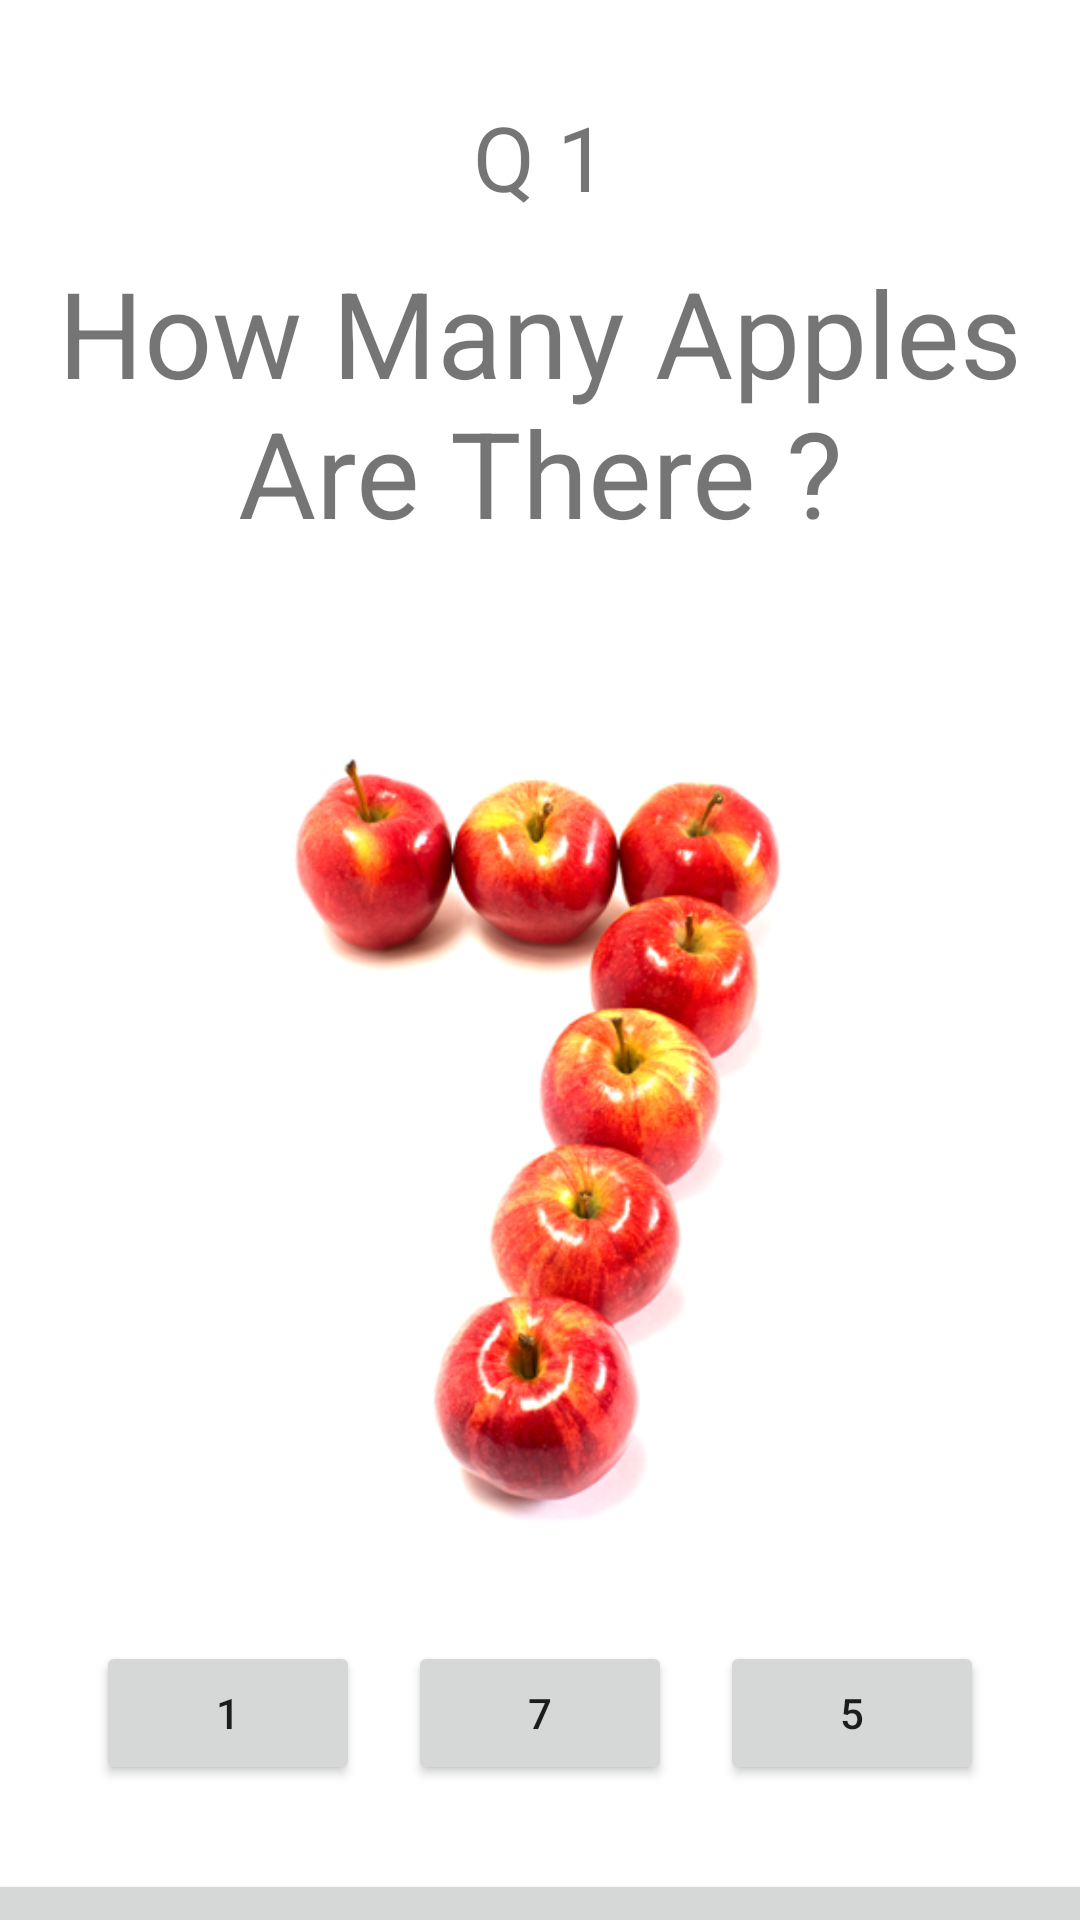

Android layout source for this screen:
<!-- AndroidManifest.xml: application theme Theme.Alphabets4Kids -->
<!-- res/layout/activity_quiz.xml -->
<?xml version="1.0" encoding="utf-8"?>
<androidx.constraintlayout.widget.ConstraintLayout xmlns:android="http://schemas.android.com/apk/res/android"
    xmlns:app="http://schemas.android.com/apk/res-auto"
    xmlns:tools="http://schemas.android.com/tools"
    android:layout_width="match_parent"
    android:layout_height="match_parent"
    tools:context=".QuizActivity"
    tools:layout_editor_absoluteX="0dp"
    tools:layout_editor_absoluteY="29dp">

    <TextView
        android:id="@+id/Quest"
        android:layout_width="335dp"
        android:layout_height="108dp"
        android:layout_marginTop="80dp"
        android:gravity="center"
        android:text="@string/QuestStmnt"
        android:textSize="40dp"
        app:layout_constraintEnd_toEndOf="parent"
        app:layout_constraintStart_toStartOf="parent"
        app:layout_constraintTop_toTopOf="parent" />

    <ImageView
        android:id="@+id/QuestImg"
        android:layout_width="403dp"
        android:layout_height="319dp"
        android:layout_marginTop="16dp"
        app:layout_constraintEnd_toEndOf="parent"
        app:layout_constraintStart_toStartOf="parent"
        app:layout_constraintTop_toBottomOf="@+id/Quest"
        app:srcCompat="@drawable/seven" />

    <Button
        android:id="@+id/opt1"
        android:layout_width="wrap_content"
        android:layout_height="wrap_content"
        android:layout_marginStart="16dp"
        android:layout_marginTop="24dp"
        android:text="@string/Opt1"
        app:layout_constraintEnd_toStartOf="@+id/opt2"
        app:layout_constraintHorizontal_bias="0.5"
        app:layout_constraintStart_toStartOf="parent"
        app:layout_constraintTop_toBottomOf="@+id/QuestImg" />

    <Button
        android:id="@+id/opt2"
        android:layout_width="wrap_content"
        android:layout_height="wrap_content"
        android:layout_marginTop="24dp"
        android:text="@string/Opt7"
        app:layout_constraintBottom_toBottomOf="@+id/opt1"
        app:layout_constraintEnd_toStartOf="@+id/opt3"
        app:layout_constraintHorizontal_bias="0.5"
        app:layout_constraintStart_toEndOf="@+id/opt1"
        app:layout_constraintTop_toBottomOf="@+id/QuestImg"
        app:layout_constraintVertical_bias="1.0" />

    <Button
        android:id="@+id/opt3"
        android:layout_width="wrap_content"
        android:layout_height="wrap_content"
        android:layout_marginTop="24dp"
        android:layout_marginEnd="16dp"
        android:text="@string/Opt5"
        app:layout_constraintBottom_toBottomOf="@+id/opt2"
        app:layout_constraintEnd_toEndOf="parent"
        app:layout_constraintHorizontal_bias="0.5"
        app:layout_constraintStart_toEndOf="@+id/opt2"
        app:layout_constraintTop_toBottomOf="@+id/QuestImg"
        app:layout_constraintVertical_bias="1.0" />

    <TextView
        android:id="@+id/Qnum"
        android:layout_width="wrap_content"
        android:layout_height="wrap_content"
        android:layout_marginTop="32dp"
        android:text="@string/Q1"
        android:textSize="30dp"
        app:layout_constraintEnd_toEndOf="parent"
        app:layout_constraintStart_toStartOf="parent"
        app:layout_constraintTop_toTopOf="parent" />

    <Button
        android:id="@+id/skip"
        android:layout_width="409dp"
        android:layout_height="wrap_content"
        android:layout_marginTop="28dp"
        android:text="@string/Skip"
        app:layout_constraintEnd_toEndOf="parent"
        app:layout_constraintStart_toStartOf="parent"
        app:layout_constraintTop_toBottomOf="@+id/opt1" />

    <TextView
        android:id="@+id/UrScr"
        android:layout_width="wrap_content"
        android:layout_height="wrap_content"
        android:layout_marginStart="76dp"
        android:layout_marginTop="19dp"
        android:layout_marginBottom="16dp"
        android:text="@string/Score"
        android:textSize="25dp"
        app:layout_constraintBottom_toBottomOf="parent"
        app:layout_constraintStart_toStartOf="parent"
        app:layout_constraintTop_toBottomOf="@+id/skip" />

    <TextView
        android:id="@+id/Score"
        android:layout_width="wrap_content"
        android:layout_height="wrap_content"
        android:layout_marginStart="33dp"
        android:layout_marginTop="19dp"
        android:layout_marginBottom="12dp"
        android:text="@string/UrScore"
        android:textSize="25dp"
        app:layout_constraintBottom_toBottomOf="parent"
        app:layout_constraintStart_toEndOf="@+id/UrScr"
        app:layout_constraintTop_toBottomOf="@+id/skip" />

</androidx.constraintlayout.widget.ConstraintLayout>
<!-- resources referenced by this layout -->
<resources>
  <!-- drawable seven: jpg bitmap (drawable-nodpi, 87219 bytes) -->
  <string name="Opt1">1</string>
  <string name="Opt5">5</string>
  <string name="Opt7">7</string>
  <string name="Q1">Q 1</string>
  <string name="QuestStmnt">How Many Apples Are There ?</string>
  <string name="Score">Your Score:</string>
  <string name="Skip">Skip To Next Question</string>
  <string name="UrScore">0 / 5</string>
  <style name="Theme.Alphabets4Kids" parent="Theme.MaterialComponents.DayNight.DarkActionBar">
          
          <item name="colorPrimary">@color/purple_500</item>
          <item name="colorPrimaryVariant">@color/purple_700</item>
          <item name="colorOnPrimary">@color/white</item>
          
          <item name="colorSecondary">@color/teal_200</item>
          <item name="colorSecondaryVariant">@color/teal_700</item>
          <item name="colorOnSecondary">@color/black</item>
          
          <item name="android:statusBarColor" tools:targetApi="l">?attr/colorPrimaryVariant</item>
          
      </style>
  <color name="purple_500">#FF6200EE</color>
  <color name="purple_700">#FF3700B3</color>
  <color name="white">#FFFFFFFF</color>
  <color name="teal_200">#FF03DAC5</color>
  <color name="teal_700">#FF018786</color>
  <color name="black">#FF000000</color>
</resources>
